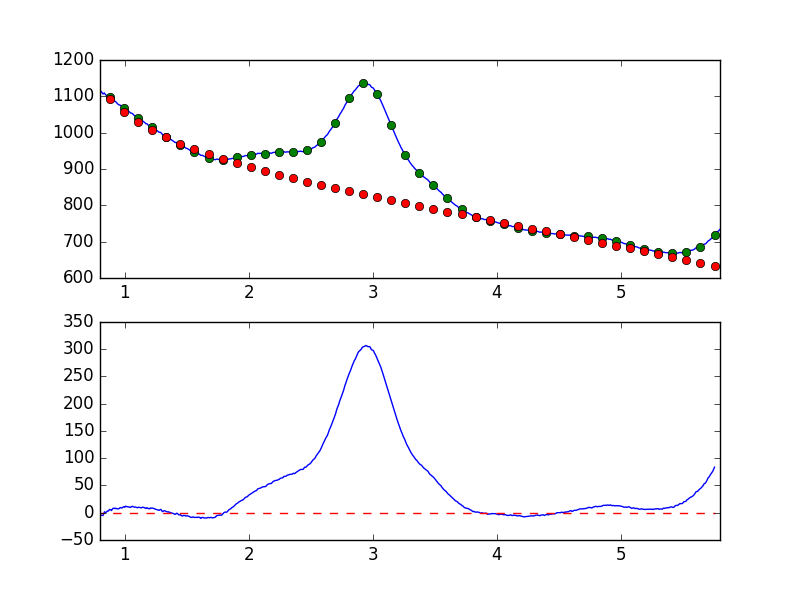

Source data for this figure (header and first rows):
7.681951752392544019e-01, -8.898922240978436093e+00
7.738631750302433776e-01, -7.728828130125066309e+00
7.795311748212323533e-01, -5.481338922358190757e+00
7.851991746122213289e-01, -4.770045346060896918e+00
7.908671744032103046e-01, -3.748333051490362777e+00
7.965351741941992803e-01, -3.637458782654903189e+00
8.022031739851883669e-01, -5.239978111686696138e+00
8.078711737761772316e-01, -4.253222001344056480e+00
8.135391735671662072e-01, -4.666635672197116946e+00
8.192071733581552939e-01, -4.821593055753510271e+00
8.248751731491442696e-01, -5.159077458521096560e+00
8.305431729401332452e-01, -1.148514569820008546e+00
8.362111727311222209e-01, 1.798775389779166289e+00
8.418791725221110855e-01, 1.635620434565225878e-01
8.475471723131001722e-01, 3.321325925164728687e-01
8.532151721040891479e-01, 1.483376777326611773e+00
8.588831718950781235e-01, 3.163493908566351820e+00
8.645511716860672102e-01, 3.060406929728060277e+00
8.702191714770560749e-01, 3.369240932741377037e+00
8.758871712680450505e-01, 6.010096595473214620e+00
8.815551710590340262e-01, 5.575926158291849788e+00
8.872231708500230019e-01, 5.269293808537895529e+00
8.928911706410120885e-01, 3.942026951139496305e+00
8.985591704320010642e-01, 6.355613766123042296e+00
9.042271702229900399e-01, 7.798764113203333181e+00
9.098951700139790155e-01, 8.243293320844941263e+00
9.155631698049678802e-01, 8.253668084699711471e+00
9.212311695959569668e-01, 7.346137326980851867e+00
9.268991693869459425e-01, 8.349938251154526370e+00
9.325671691779349182e-01, 7.564278763809625161e+00
9.382351689689240049e-01, 7.456701732472538424e+00
9.439031687599129805e-01, 6.815550805920793209e+00
9.495711685509018452e-01, 7.381196000118279699e+00
9.552391683418909318e-01, 7.612391120092524943e+00
9.609071681328797965e-01, 9.270502275557419125e+00
9.665751679238688832e-01, 9.386182685602761921e+00
9.722431677148579698e-01, 8.711154905255170888e+00
9.779111675058468345e-01, 8.830881723916945703e+00
9.835791672968358101e-01, 9.902847415364476547e+00
9.892471670878246748e-01, 1.084515637056256310e+01
9.949151668788137615e-01, 1.095005848828782291e+01
1.000583166669802848e+00, 1.002515553222815470e+01
1.006251166460791602e+00, 1.194214227258817118e+01
1.011919166251780799e+00, 1.149651261010740200e+01
1.017587166042769553e+00, 1.109069403927537678e+01
1.023255165833758751e+00, 1.096024393739548941e+01
1.028923165624747726e+00, 1.056752632239476952e+01
1.034591165415736702e+00, 1.072903118876320150e+01
1.040259165206725678e+00, 9.991473140365997097e+00
1.045927164997714431e+00, 9.677689827942685952e+00
1.051595164788703629e+00, 1.085075327723393457e+01
1.057263164579692605e+00, 1.123242692022904521e+01
1.062931164370681802e+00, 1.190714508735595700e+01
1.068599164161670556e+00, 1.085753546841692696e+01
1.074267163952659310e+00, 1.040716813602693946e+01
1.079935163743648507e+00, 1.012570691280120627e+01
1.085603163534637483e+00, 1.055718085572948439e+01
1.091271163325626681e+00, 9.932996951489258208e+00
1.096939163116615434e+00, 9.499088553945284730e+00
1.102607162907604632e+00, 9.008102884150730461e+00
1.108275162698593386e+00, 9.998453764720125037e+00
... 839 more rows
